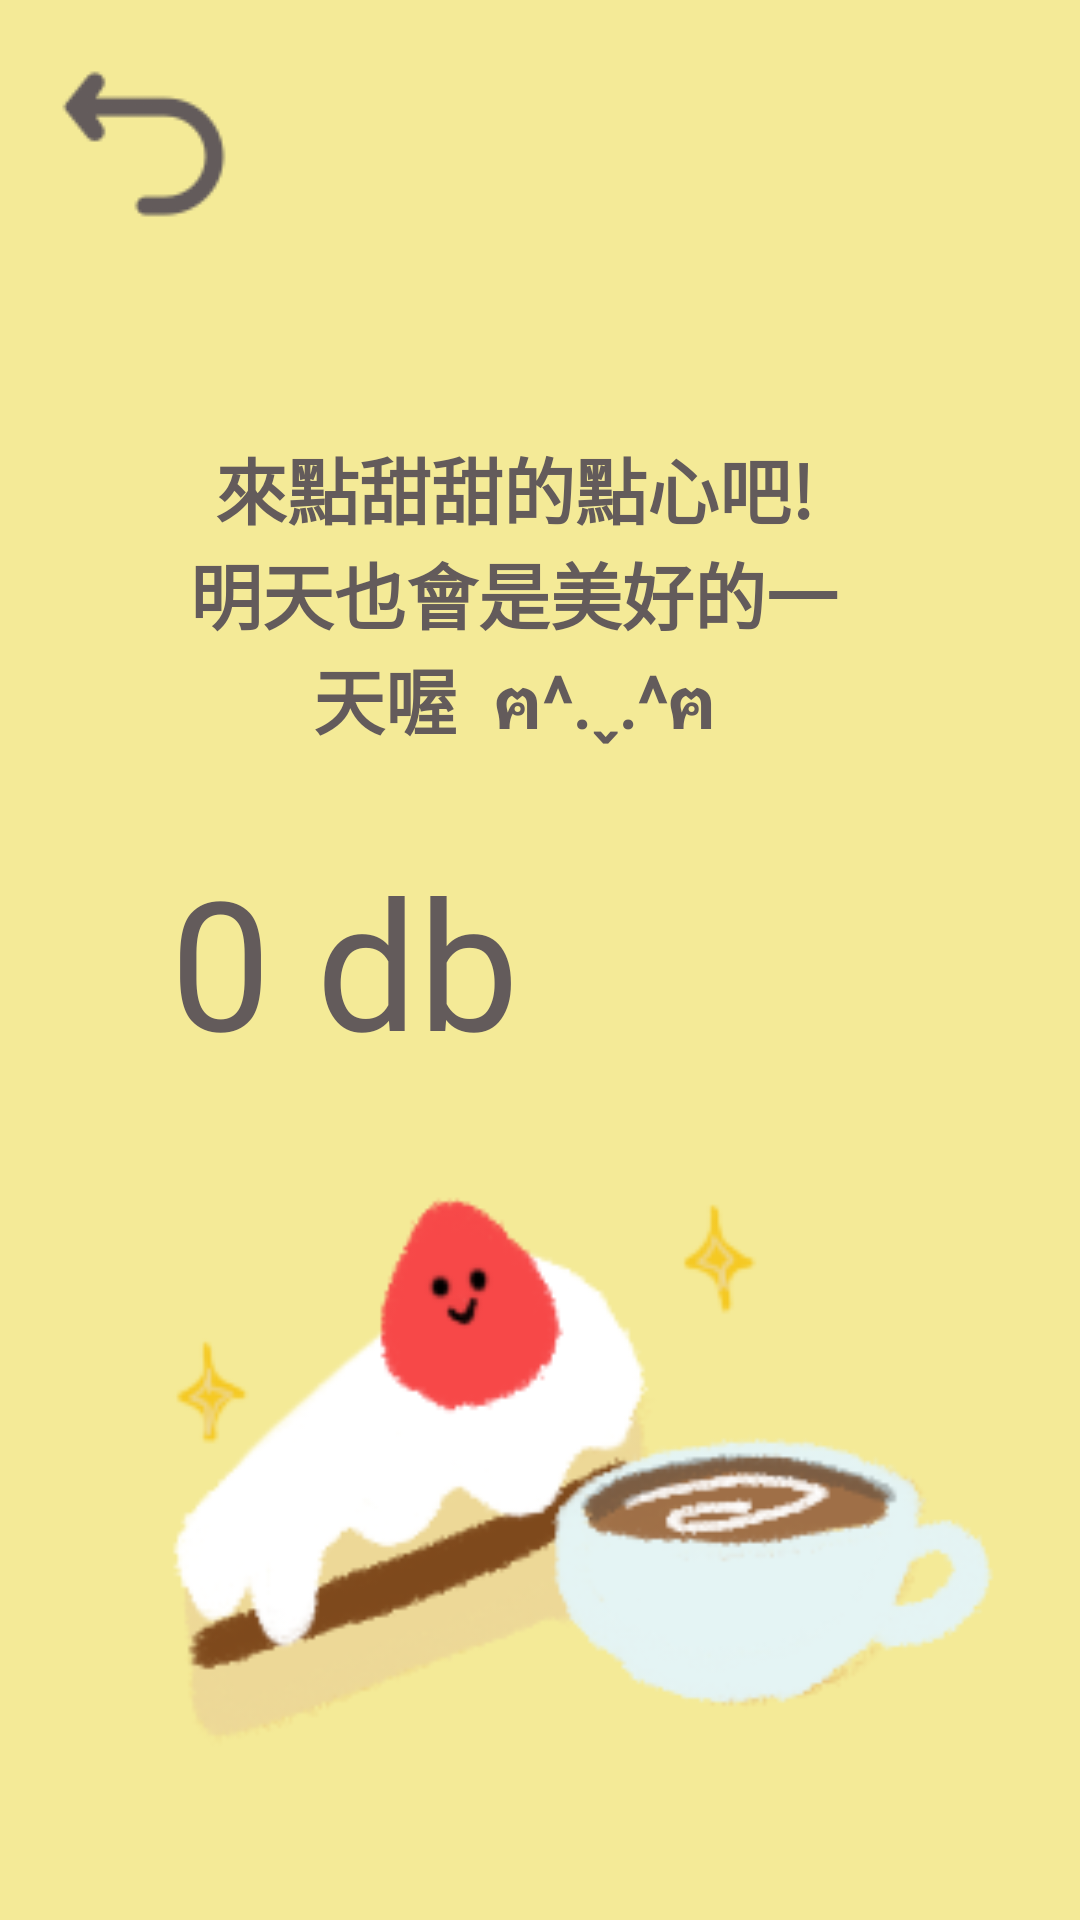

The Android layout XML behind this screen, and the referenced resources:
<!-- AndroidManifest.xml: application theme Theme.Yu -->
<!-- res/layout/page2.xml -->
<?xml version="1.0" encoding="utf-8"?>
<RelativeLayout xmlns:android="http://schemas.android.com/apk/res/android"
    android:layout_width="match_parent"
    android:layout_height="match_parent"
    android:padding="16dp"
    android:background="#F4EA97">

    <TextView
        android:layout_width="288dp"
        android:layout_height="106dp"
        android:layout_alignParentStart="true"
        android:layout_alignParentTop="true"
        android:layout_alignParentEnd="true"
        android:layout_marginStart="45dp"
        android:layout_marginTop="129dp"
        android:layout_marginEnd="62dp"
        android:text="來點甜甜的點心吧!
        明天也會是美好的一天喔
 ฅ^.ˬ.^ฅ"
        android:textAlignment="center"
        android:textColor="#635B5B"
        android:textSize="24sp"
        android:textStyle="bold"
        android:fontFamily="@font/cute"/>

    <TextView
        android:id="@+id/resultTextView"
        android:layout_width="wrap_content"
        android:layout_height="wrap_content"
        android:layout_alignParentEnd="true"
        android:layout_centerInParent="true"
        android:layout_marginEnd="171dp"
        android:layout_marginBottom="410dp"
        android:text="0 db"
        android:textColor="#635B5B"
        android:textSize="60sp"
        android:fontFamily="@font/cute"/>

    <ImageView
        android:id="@+id/imageView"
        android:layout_width="345dp"
        android:layout_height="360dp"
        android:layout_alignParentEnd="true"
        android:layout_alignParentBottom="true"
        android:layout_marginEnd="12dp"
        android:layout_marginBottom="-36dp"
        android:src="@drawable/cake" />
    <ImageButton
        android:id="@+id/returnButton"
        android:layout_width="wrap_content"
        android:layout_height="wrap_content"
        android:background="@null"
        android:contentDescription="Start/Pause Recording"
        android:src="@drawable/returnb" />
</RelativeLayout>
<!-- resources referenced by this layout -->
<resources>
  <!-- drawable cake: png bitmap (drawable, 27908 bytes) -->
  <!-- drawable returnb: png bitmap (drawable, 2743 bytes) -->
  <style name="Theme.Yu" parent="android:Theme.Material.Light.NoActionBar" />
</resources>
